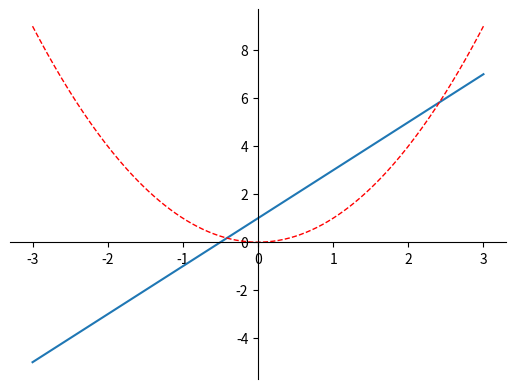

Python code for this plot:
# [redacted]
import matplotlib.pyplot as plt
import numpy as np

###################################################################################
#2.3节课的代码
x=np.linspace(-3,3,250)		#从-3到3均分出50个点
y1=2*x+1
y2=x**2


plt.figure()			
plt.plot(x,y1)
plt.plot(x,y2,color='red',linewidth=1,linestyle='--')	#可以定义线条的颜色，宽度，样式
###################################################################################

#将坐标轴设置为正常见的
#gca='get current axis'								#获取当前的这四个轴
ax=plt.gca()
ax.spines['right'].set_color('none')				#将右边的框设置为none
ax.spines['top'].set_color('none')					#将上边的框设置为none

ax.xaxis.set_ticks_position('bottom')				#将底部脊梁作为x轴
ax.yaxis.set_ticks_position('left')
ax.spines['bottom'].set_position(('data',0))		#设置x轴的位置(设置底的时候依据的是y轴)
ax.spines['left'].set_position(('data',0))			#设置左脊梁(y轴)依据的是x轴的0位置


plt.show()


